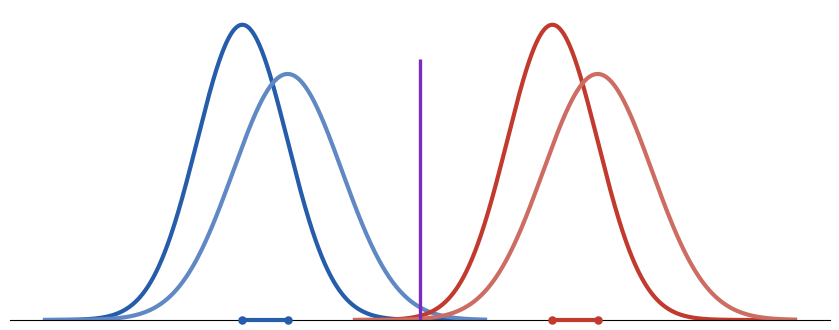

Write the Python code that produced this figure.
# %%
import numpy as np
import matplotlib.pyplot as plt


def gaussian_pdf(x, mu, sigma):
    return np.exp(-0.5 * ((x - mu) / sigma) ** 2) / (sigma * np.sqrt(2 * np.pi))


def d_prime(mu1, s1, mu2, s2):
    pooled_sd = np.sqrt((s1**2 + s2**2) / 2)
    return (mu2 - mu1) / pooled_sd


def normalize_to_dv(params):
    pooled_sd = np.sqrt((params["s1"]**2 + params["s2"]**2) / 2)
    midpoint = 0.5 * (params["mu1"] + params["mu2"])
    return {
        "mu1": (params["mu1"] - midpoint) / pooled_sd,
        "s1": params["s1"] / pooled_sd,
        "mu2": (params["mu2"] - midpoint) / pooled_sd,
        "s2": params["s2"] / pooled_sd,
        "dprime": d_prime(params["mu1"], params["s1"], params["mu2"], params["s2"]),
    }


def style_axis(ax):
    ax.spines["top"].set_visible(False)
    ax.spines["right"].set_visible(False)
    ax.spines["left"].set_visible(False)
    ax.tick_params(axis="y", left=False, labelleft=False)
    ax.tick_params(axis="x", bottom=False, labelbottom=False)
# %%
set_1 = {
    "mu1": 20,
    "s1": 4,
    "mu2": 24,
    "s2": 4.8,
}

set_2 = {
    "mu1": 40,
    "s1": 8,
    "mu2": 48,
    "s2": 9.6,
}

# Equal d' is visible only after expressing both conditions on the same DV scale.
set_1_dv = normalize_to_dv(set_1)
set_2_dv = normalize_to_dv(set_2)

x = np.linspace(-4.4, 4.4, 1000)
fig, ax = plt.subplots(figsize=(8.5, 3.4), dpi=300)

blue_dark = "#255dab"
blue_light = "#5f88c4"
red_dark = "#c13a2d"
red_light = "#cc6c62"
purple = "#7b2cbf"

for params, offset, colors in (
    (set_1_dv, -3.1, (blue_dark, blue_light)),
    (set_2_dv, 3.1, (red_dark, red_light)),
):
    x_plot = x + offset
    y1 = gaussian_pdf(x, params["mu1"], params["s1"])
    y2 = gaussian_pdf(x, params["mu2"], params["s2"])
    ax.plot(x_plot, y1, color=colors[0], lw=3.0)
    ax.plot(x_plot, y2, color=colors[1], lw=3.0)

    dprime_y = 0.0
    ax.hlines(
        dprime_y,
        offset + params["mu1"],
        offset + params["mu2"],
        color=colors[0],
        lw=3.0,
        zorder=5,
        clip_on=False,
    )
    ax.scatter(
        [offset + params["mu1"], offset + params["mu2"]],
        [dprime_y, dprime_y],
        s=26,
        color=colors[0],
        zorder=6,
        clip_on=False,
    )

shared_dv_height = max(
    gaussian_pdf(0, set_1_dv["mu1"], set_1_dv["s1"]),
    gaussian_pdf(0, set_1_dv["mu2"], set_1_dv["s2"]),
)
ax.vlines(0, 0, shared_dv_height, color=purple, lw=2.4, zorder=7)

style_axis(ax)
ax.set_xlim(-8.2, 8.2)
ax.set_xticks([])
ax.set_ylim(0, None)
fig.tight_layout()
fig.savefig("DV_rep_cosyne_26.eps", format="eps", bbox_inches="tight")
fig.savefig("DV_rep_cosyne_26.svg", format="svg", bbox_inches="tight")
plt.show()
